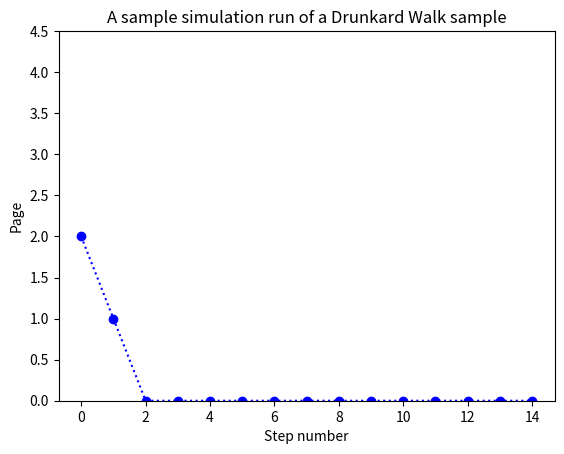

Write the Python code that produced this figure.
import numpy as np
import matplotlib.pyplot as plt
import numpy.random as ran

def nSidedDie(p):
    n = len(p)
    cs = np.cumsum(p)
    cp = np.append(0,cs)
    r = ran.rand()
    for k in range(0,n):
       if r>cp[k] and r<=cp[k+1]:
           d = k
    return d

P = np.array([[1,0,0,0,0],[0.3,0,0.7,0,0],[0,0.5,0,0.5,0],[0,0,0.6,0,0.4],[0,0,0,0,1]])
n = 15
D = np.zeros([n,1])

D[0] = 2
for k in range(0,n-1):
    if D[k] == 0:
        D[k+1] = nSidedDie(P[0])
    elif D[k] == 1:
        D[k+1] = nSidedDie(P[1])
    elif D[k] == 2:
        D[k+1] = nSidedDie(P[2])
    elif D[k] == 3:
        D[k+1] = nSidedDie(P[3])
    else:
        D[k+1] = nSidedDie(P[4])

# Plotting
plt.plot(range(0, n), D, ':o', color='blue')
plt.ylim(0,4.5)

# Graph labels
plt.title('A sample simulation run of a Drunkard Walk sample')
plt.xlabel('Step number')
plt.ylabel('Page')
plt.show()